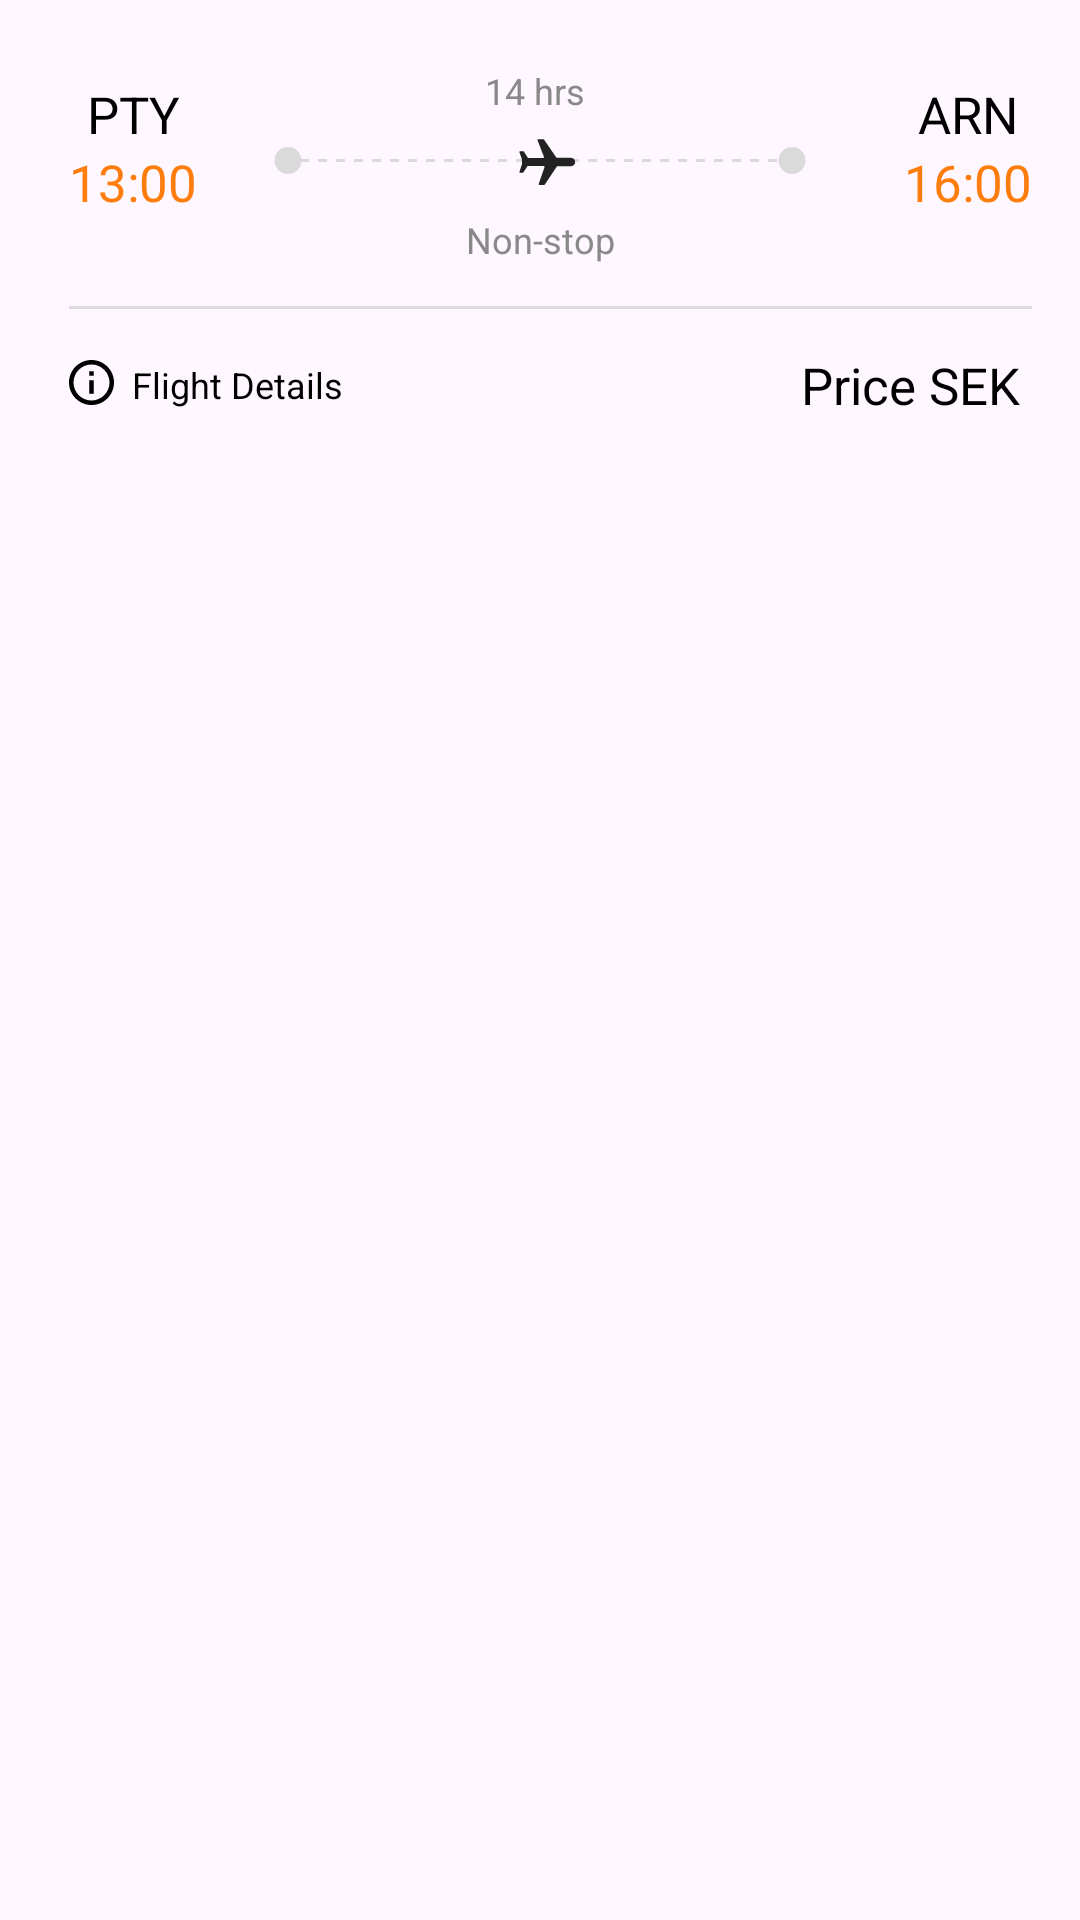

Produce the Android XML layout that renders to this screen, including the resource entries it uses.
<!-- AndroidManifest.xml: application theme Theme.203guide -->
<!-- res/layout/flights_item_list.xml -->
<?xml version="1.0" encoding="utf-8"?>
<LinearLayout xmlns:android="http://schemas.android.com/apk/res/android"
    xmlns:app="http://schemas.android.com/apk/res-auto"
    android:layout_width="match_parent"
    android:layout_height="wrap_content"
    android:layout_marginTop="5dp"
    android:layout_marginBottom="5dp"
    android:foreground="?attr/selectableItemBackground"
    android:gravity="center_horizontal"
    android:orientation="vertical"
    android:paddingVertical="11dp"
    android:paddingStart="23dp"
    android:paddingEnd="16dp">

    <LinearLayout
        android:layout_width="match_parent"
        android:layout_height="wrap_content"
        android:gravity="center_vertical"
        android:orientation="horizontal">

        <LinearLayout
            android:layout_width="wrap_content"
            android:layout_height="wrap_content"
            android:orientation="vertical">

            <TextView
                android:id="@+id/sourceTV"
                android:layout_width="match_parent"
                android:layout_height="wrap_content"
                android:gravity="center"
                android:text="PTY"
                android:textColor="@color/black"
                android:textSize="17sp" />

            <TextView
                android:id="@+id/srcTimeTV"
                android:layout_width="match_parent"
                android:layout_height="wrap_content"
                android:gravity="center"
                android:text="13:00"
                android:textColor="#FF7D0D"
                android:textSize="17sp" />
        </LinearLayout>

        <LinearLayout
            android:layout_width="0dp"
            android:layout_height="wrap_content"
            android:layout_marginStart="18dp"
            android:layout_marginEnd="25dp"
            android:layout_weight="1"
            android:orientation="vertical">

            <LinearLayout
                android:layout_width="match_parent"
                android:layout_height="wrap_content"
                android:layout_marginTop="11dp"
                android:layout_marginBottom="3.5dp"
                android:gravity="center"
                android:orientation="horizontal">

                <TextView
                    android:id="@+id/timeHourTV"
                    android:layout_width="wrap_content"
                    android:layout_height="wrap_content"
                    android:gravity="center"
                    android:text="14"
                    android:textColor="#898989"
                    android:textSize="12sp" />

                <TextView
                    android:id="@+id/textView14"
                    android:layout_width="wrap_content"
                    android:layout_height="wrap_content"
                    android:gravity="center"
                    android:text=" hrs "
                    android:textColor="#898989"
                    android:textSize="12sp" />

            </LinearLayout>

            <ImageView
                android:id="@+id/imageView5"
                android:layout_width="match_parent"
                android:layout_height="wrap_content"
                app:srcCompat="@drawable/flight_path_icon" />

            <TextView
                android:id="@+id/stopCondotionTV"
                android:layout_width="match_parent"
                android:layout_height="wrap_content"
                android:layout_marginTop="5.7dp"
                android:gravity="center"
                android:text="Non-stop"
                android:textColor="#898989"
                android:textSize="12sp" />

        </LinearLayout>

        <LinearLayout
            android:layout_width="wrap_content"
            android:layout_height="wrap_content"
            android:orientation="vertical">

            <TextView
                android:id="@+id/destinationTV"
                android:layout_width="match_parent"
                android:layout_height="wrap_content"
                android:gravity="center"
                android:text="ARN"
                android:textColor="@color/black"
                android:textSize="17sp" />

            <TextView
                android:id="@+id/desTimeTV"
                android:layout_width="match_parent"
                android:layout_height="wrap_content"
                android:gravity="center"
                android:text="16:00"
                android:textColor="#FF7D0D"
                android:textSize="17sp" />
        </LinearLayout>

    </LinearLayout>

    <View
        android:id="@+id/divider"
        android:layout_width="match_parent"
        android:layout_height="1dp"
        android:layout_marginVertical="14dp"
        android:background="?android:attr/listDivider" />

    <LinearLayout
        android:layout_width="match_parent"
        android:layout_height="wrap_content"
        android:gravity="center"
        android:orientation="horizontal">

        <LinearLayout
            android:id="@+id/flightDetailsLL"
            android:layout_width="wrap_content"
            android:layout_height="wrap_content"
            android:clickable="true"
            android:focusable="true"
            android:foreground="?attr/selectableItemBackground"
            android:orientation="horizontal">

            <ImageView
                android:id="@+id/imageView6"
                android:layout_width="wrap_content"
                android:layout_height="wrap_content"
                app:srcCompat="@drawable/info_icon" />

            <TextView
                android:id="@+id/textView17"
                android:layout_width="wrap_content"
                android:layout_height="wrap_content"
                android:layout_marginStart="6dp"
                android:gravity="center"
                android:text="Flight Details"
                android:textColor="@color/black"
                android:textSize="12sp" />
        </LinearLayout>

        <Space
            android:layout_width="wrap_content"
            android:layout_height="wrap_content"
            android:layout_weight="1" />

        <TextView
            android:id="@+id/priceTV"
            android:layout_width="wrap_content"
            android:layout_height="wrap_content"
            android:text="Price"
            android:textColor="@color/black"
            android:textSize="17sp" />

        <TextView
            android:id="@+id/textView19"
            android:layout_width="wrap_content"
            android:layout_height="wrap_content"
            android:layout_marginEnd="4dp"
            android:text=" SEK"
            android:textColor="@color/black"
            android:textSize="17sp" />
    </LinearLayout>
</LinearLayout>
<!-- resources referenced by this layout -->
<resources>
  <!-- drawable flight_path_icon (drawable) -->
  <vector xmlns:android="http://schemas.android.com/apk/res/android"
      android:width="178dp"
      android:height="24dp"
      android:viewportWidth="178"
      android:viewportHeight="24">
    <path
        android:pathData="M5,7a4.5,4.5 0,0 1,4.47 4L12,11v1L9.47,12A4.5,4.5 0,1 1,5 7zM18,11v1h-3v-1h3zM24,11v1h-3v-1h3zM30,11v1h-3v-1h3zM36,11v1h-3v-1h3zM42,11v1h-3v-1h3zM48,11v1h-3v-1h3zM54,11v1h-3v-1h3zM60,11v1h-3v-1h3zM66,11v1h-3v-1h3zM72,11v1h-3v-1h3zM78,11v1h-3v-1h3zM84,11v1h-3v-1h3zM90,11v1h-3v-1h3zM96,11v1h-3v-1h3zM102,11v1h-3v-1h3zM108,11v1h-3v-1h3zM114,11v1h-3v-1h3zM120,11v1h-3v-1h3zM126,11v1h-3v-1h3zM132,11v1h-3v-1h3zM138,11v1h-3v-1h3zM144,11v1h-3v-1h3zM150,11v1h-3v-1h3zM156,11v1h-3v-1h3zM162,11v1h-3v-1h3zM168,11v1h-3v-1h3zM177.52,11.5a4.5,4.5 0,1 0,-9 0,4.5 4.5,0 0,0 9,0z"
        android:fillColor="#DADADA"
        android:fillType="nonZero"/>
    <path
        android:pathData="M88.82,19.63H90.4c0.09,0 0.2,-0.05 0.22,-0.12l3.97,-5.99c0.05,-0.1 0.12,-0.12 0.22,-0.12h4.52c0.77,0 1.39,-0.62 1.39,-1.39 0,-0.77 -0.62,-1.39 -1.39,-1.39h-4.67c-0.09,0 -0.17,-0.02 -0.22,-0.12l-4.12,-6c-0.08,-0.08 -0.12,-0.12 -0.22,-0.12l-1.66,0.02c-0.19,0 -0.34,0.19 -0.26,0.36l2.14,5.51c0.08,0.17 -0.08,0.36 -0.26,0.36h-4.95c-0.09,0 -0.2,-0.05 -0.22,-0.12L83.59,8.5c-0.05,-0.1 -0.12,-0.12 -0.22,-0.12h-0.96c-0.19,0 -0.32,0.17 -0.26,0.36l0.85,2.43c-0.03,0.03 0,0.06 0,0.09v1.39c0,0.06 0,0.06 -0.02,0.08l-0.82,2.5c-0.08,0.17 0.08,0.36 0.26,0.36h0.81c0.09,0 0.2,-0.05 0.22,-0.12l1.32,-2c0.05,-0.1 0.12,-0.12 0.22,-0.12h5.26c0.19,0 0.32,0.17 0.26,0.36l-1.92,5.54c-0.09,0.22 0.05,0.39 0.24,0.39z"
        android:fillColor="#222"
        android:fillType="evenOdd"/>
  </vector>
  <!-- drawable info_icon (drawable) -->
  <vector xmlns:android="http://schemas.android.com/apk/res/android"
      android:width="15dp"
      android:height="15dp"
      android:viewportWidth="15"
      android:viewportHeight="15">
    <path
        android:pathData="M6.75,3.75h1.5v1.5h-1.5v-1.5zM6.75,6.75h1.5v4.5h-1.5v-4.5zM7.5,0C3.36,0 0,3.36 0,7.5 0,11.64 3.36,15 7.5,15c4.14,0 7.5,-3.36 7.5,-7.5C15,3.36 11.64,0 7.5,0zM7.5,13.5c-3.308,0 -6,-2.693 -6,-6 0,-3.308 2.692,-6 6,-6 3.307,0 6,2.692 6,6 0,3.307 -2.693,6 -6,6z"
        android:fillColor="#000"
        android:fillType="nonZero"/>
  </vector>
  <style name="Theme.203guide" parent="Base.Theme.203guide" />
  <style name="Base.Theme.203guide" parent="Theme.Material3.DayNight.NoActionBar">
          
          
      </style>
  <!-- not gathered from this repository: default colours our renderer supplied (Android Studio template values) -->
  <color name="black">#FF000000</color>
</resources>
